Photos from the image-classification dataset "night-haze" in the GitHub repository woodenchair/cv_hw. Its 2 classes are: clear, hazy.

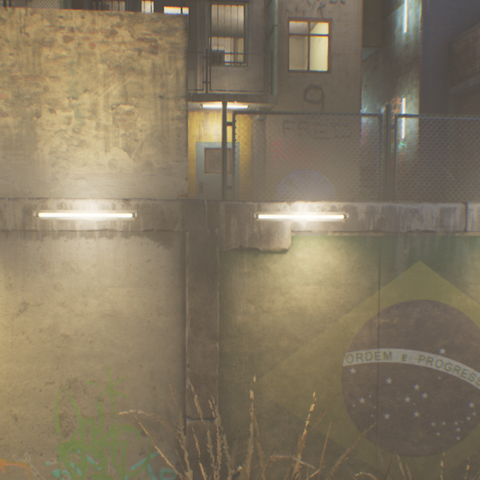
Label: hazy

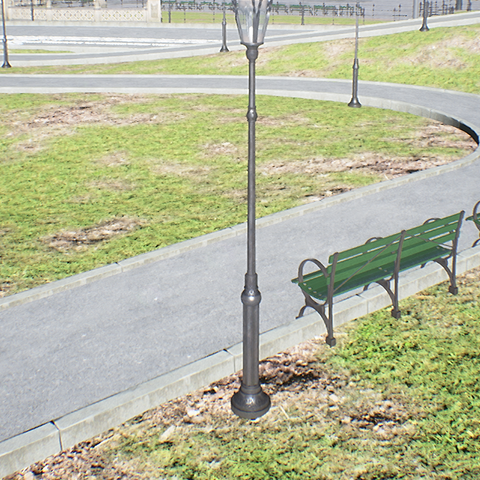
Label: clear

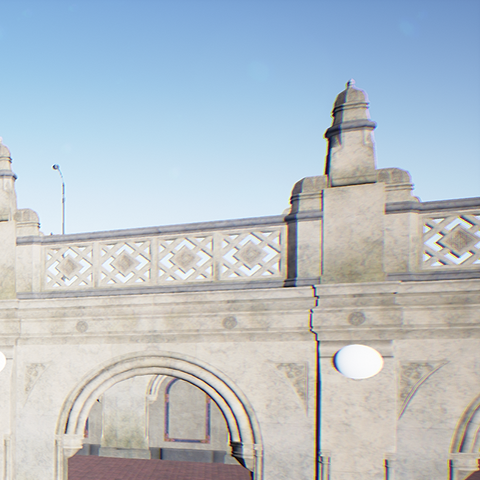
Label: clear

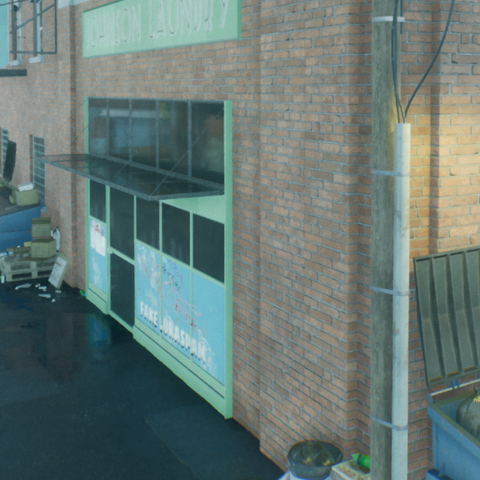
Label: clear

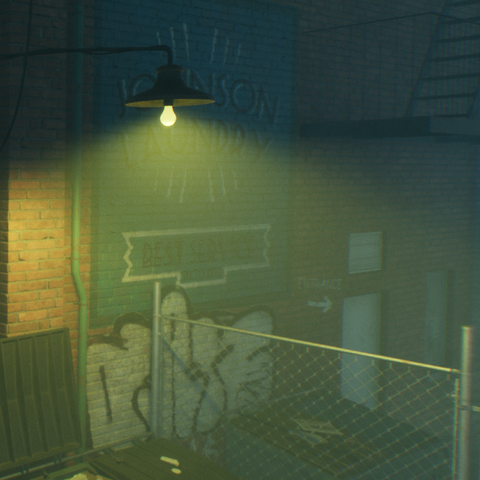
Label: hazy

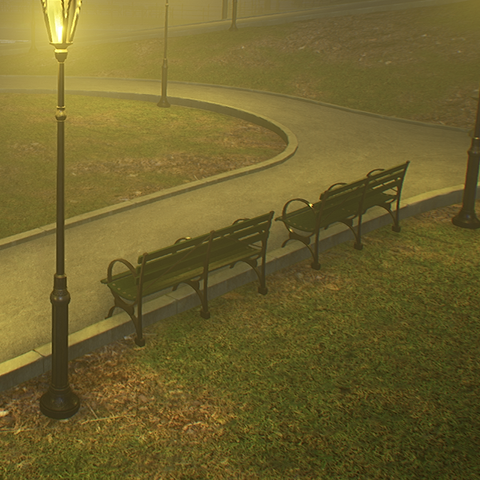
Label: hazy
